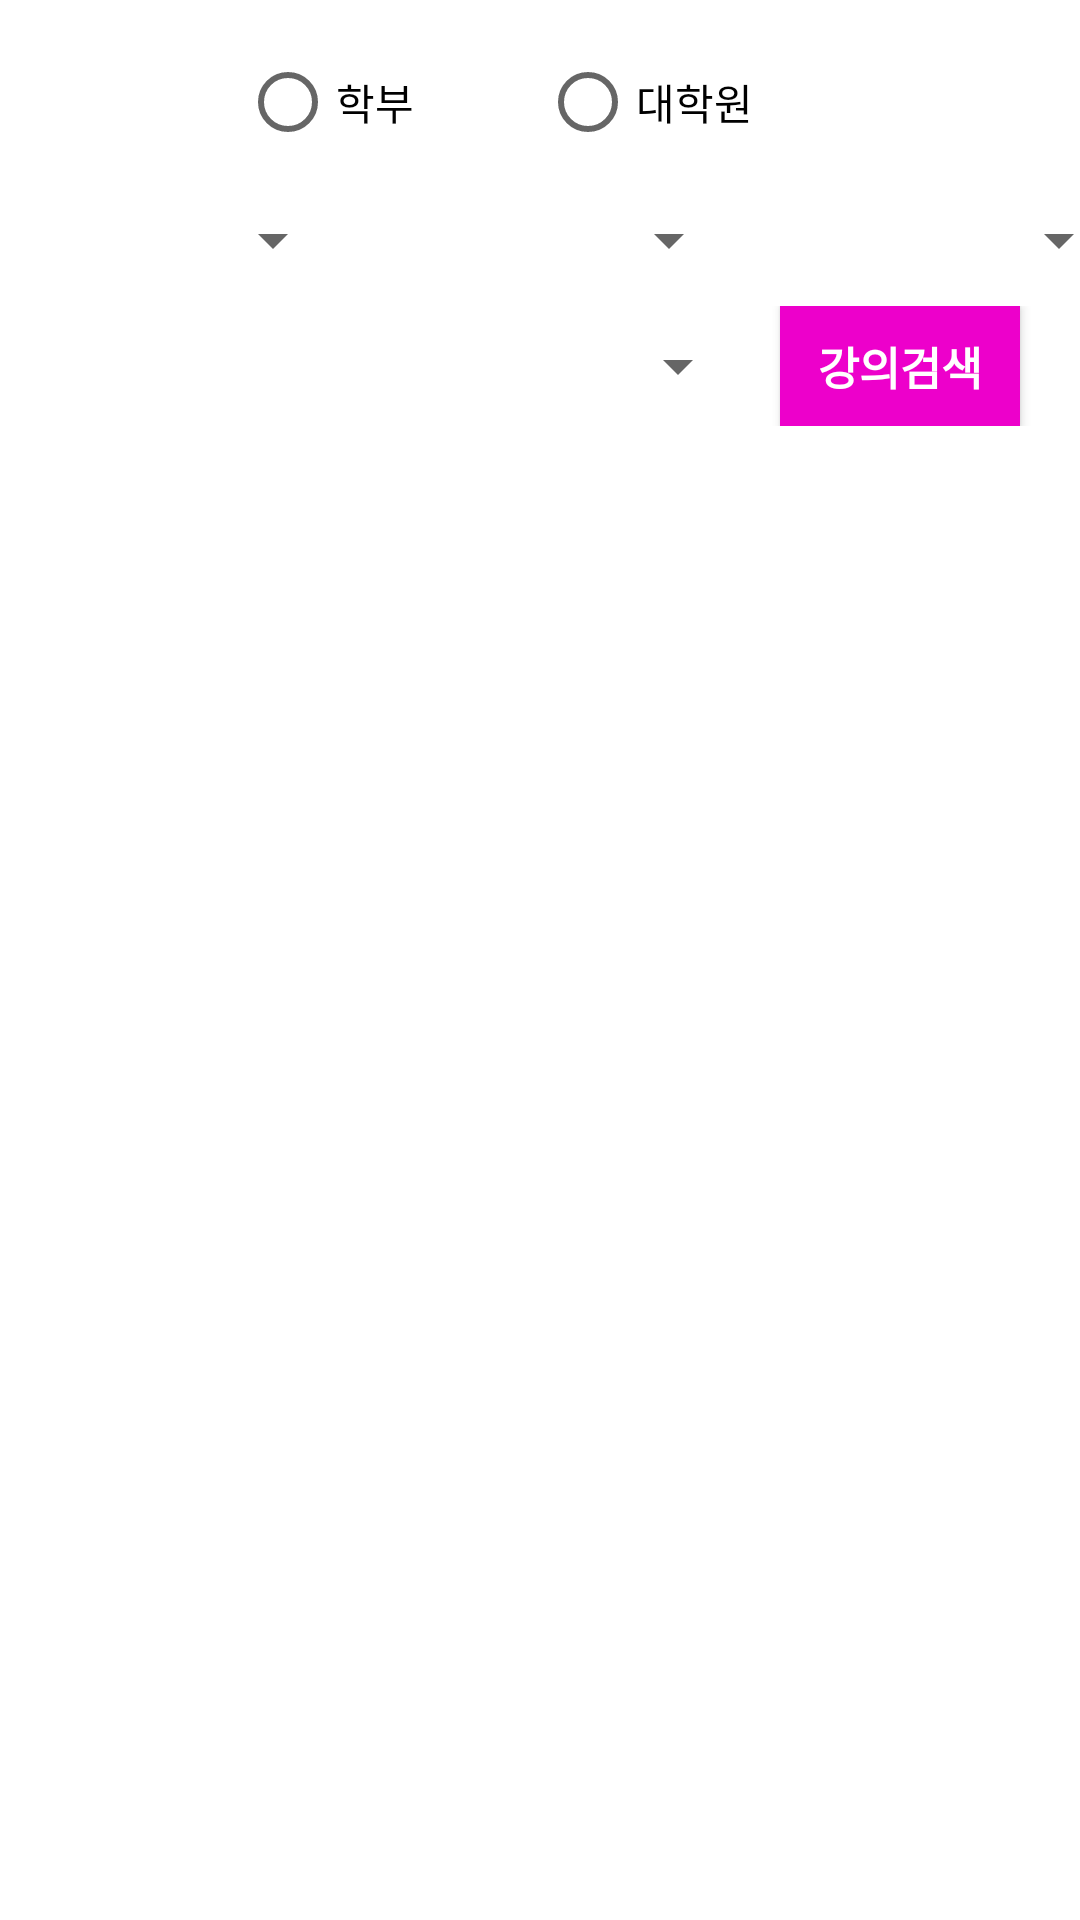

The Android layout XML behind this screen, and the referenced resources:
<!-- AndroidManifest.xml: application theme Theme.TimeTableWiz -->
<!-- res/layout/fragment_course.xml -->
<?xml version="1.0" encoding="utf-8"?>
<LinearLayout xmlns:android="http://schemas.android.com/apk/res/android"
    xmlns:tools="http://schemas.android.com/tools"
    android:layout_width="match_parent"
    android:layout_height="match_parent"
    android:orientation="vertical"
    tools:context=".CourseFragment">

    <RadioGroup
        android:layout_width="200dp"
        android:layout_height="wrap_content"
        android:id="@+id/courseUniversityGroup"
        android:layout_gravity="center_horizontal"
        android:orientation="horizontal"
        android:layout_marginTop="10dp">

        <RadioButton
            android:layout_width="0dp"
            android:layout_height="wrap_content"
            android:layout_weight="1"
            android:text="학부"
            android:id="@+id/university"/>

        <RadioButton
            android:layout_width="0dp"
            android:layout_height="wrap_content"
            android:layout_weight="1"
            android:text="대학원"
            android:id="@+id/graduate"/>

    </RadioGroup>

    <LinearLayout
        android:layout_width="match_parent"
        android:layout_height="wrap_content"
        android:orientation="horizontal"
        android:layout_marginTop="10dp"
        android:layout_gravity="center"
        android:gravity="center"
        android:paddingRight="10dp">

        <Spinner
            android:id="@+id/yearSpinner"
            android:layout_width="132dp"
            android:layout_height="wrap_content"
            android:layout_gravity="center"
            android:layout_marginLeft="10dp"></Spinner>

        <Spinner
            android:id="@+id/termSpinner"
            android:layout_width="122dp"
            android:layout_height="wrap_content"
            android:layout_gravity="center"
            android:layout_marginLeft="10dp"></Spinner>

        <Spinner
            android:layout_width="120dp"
            android:layout_height="wrap_content"
            android:layout_gravity="center"
            android:layout_marginLeft="10dp"
            android:id="@+id/areaSpinner">
        </Spinner>

    </LinearLayout>

    <LinearLayout
        android:layout_width="match_parent"
        android:layout_height="wrap_content"
        android:orientation="horizontal"
        android:layout_marginTop="10dp"
        android:layout_gravity="center"
        android:gravity="center"
        android:paddingRight="10dp">

        <Spinner
            android:layout_width="230dp"
            android:layout_height="wrap_content"
            android:layout_gravity="center"
            android:layout_marginLeft="10dp"
            android:id="@+id/majorSpinner"></Spinner>

        <Button
            android:layout_width="80dp"
            android:layout_height="40dp"
            android:textSize="15dp"
            android:textStyle="bold"
            android:textColor="#ffffff"
            android:background="@color/colorWarning"
            android:text="강의검색"
            android:layout_gravity="center"
            android:id="@+id/searchButton"
            android:layout_marginLeft="10dp"/>

    </LinearLayout>

    <LinearLayout
        android:layout_width="match_parent"
        android:layout_height="match_parent"
        android:layout_margin="10dp"
        android:background="#ffffff">

        <ListView
            android:layout_width="match_parent"
            android:layout_height="match_parent"
            android:id="@+id/courseListView"
            android:dividerHeight="10dp"
            android:divider="#ffffff"
            android:padding="5dp">

        </ListView>

    </LinearLayout>

</LinearLayout>
<!-- resources referenced by this layout -->
<resources>
  <color name="colorWarning">#ED00CB</color>
  <style name="Theme.TimeTableWiz" parent="Theme.MaterialComponents.DayNight.DarkActionBar">
          
          <item name="colorPrimary">@color/purple_500</item>
          <item name="colorPrimaryVariant">@color/purple_700</item>
          <item name="colorOnPrimary">@color/white</item>
          
          <item name="colorSecondary">@color/teal_200</item>
          <item name="colorSecondaryVariant">@color/teal_700</item>
          <item name="colorOnSecondary">@color/black</item>
          
          <item name="android:statusBarColor" tools:targetApi="l">?attr/colorPrimaryVariant</item>
          
      </style>
  <color name="purple_500">#FF6200EE</color>
  <color name="purple_700">#FF3700B3</color>
  <color name="white">#FFFFFFFF</color>
  <color name="teal_200">#FF03DAC5</color>
  <color name="teal_700">#FF018786</color>
  <color name="black">#FF000000</color>
</resources>
